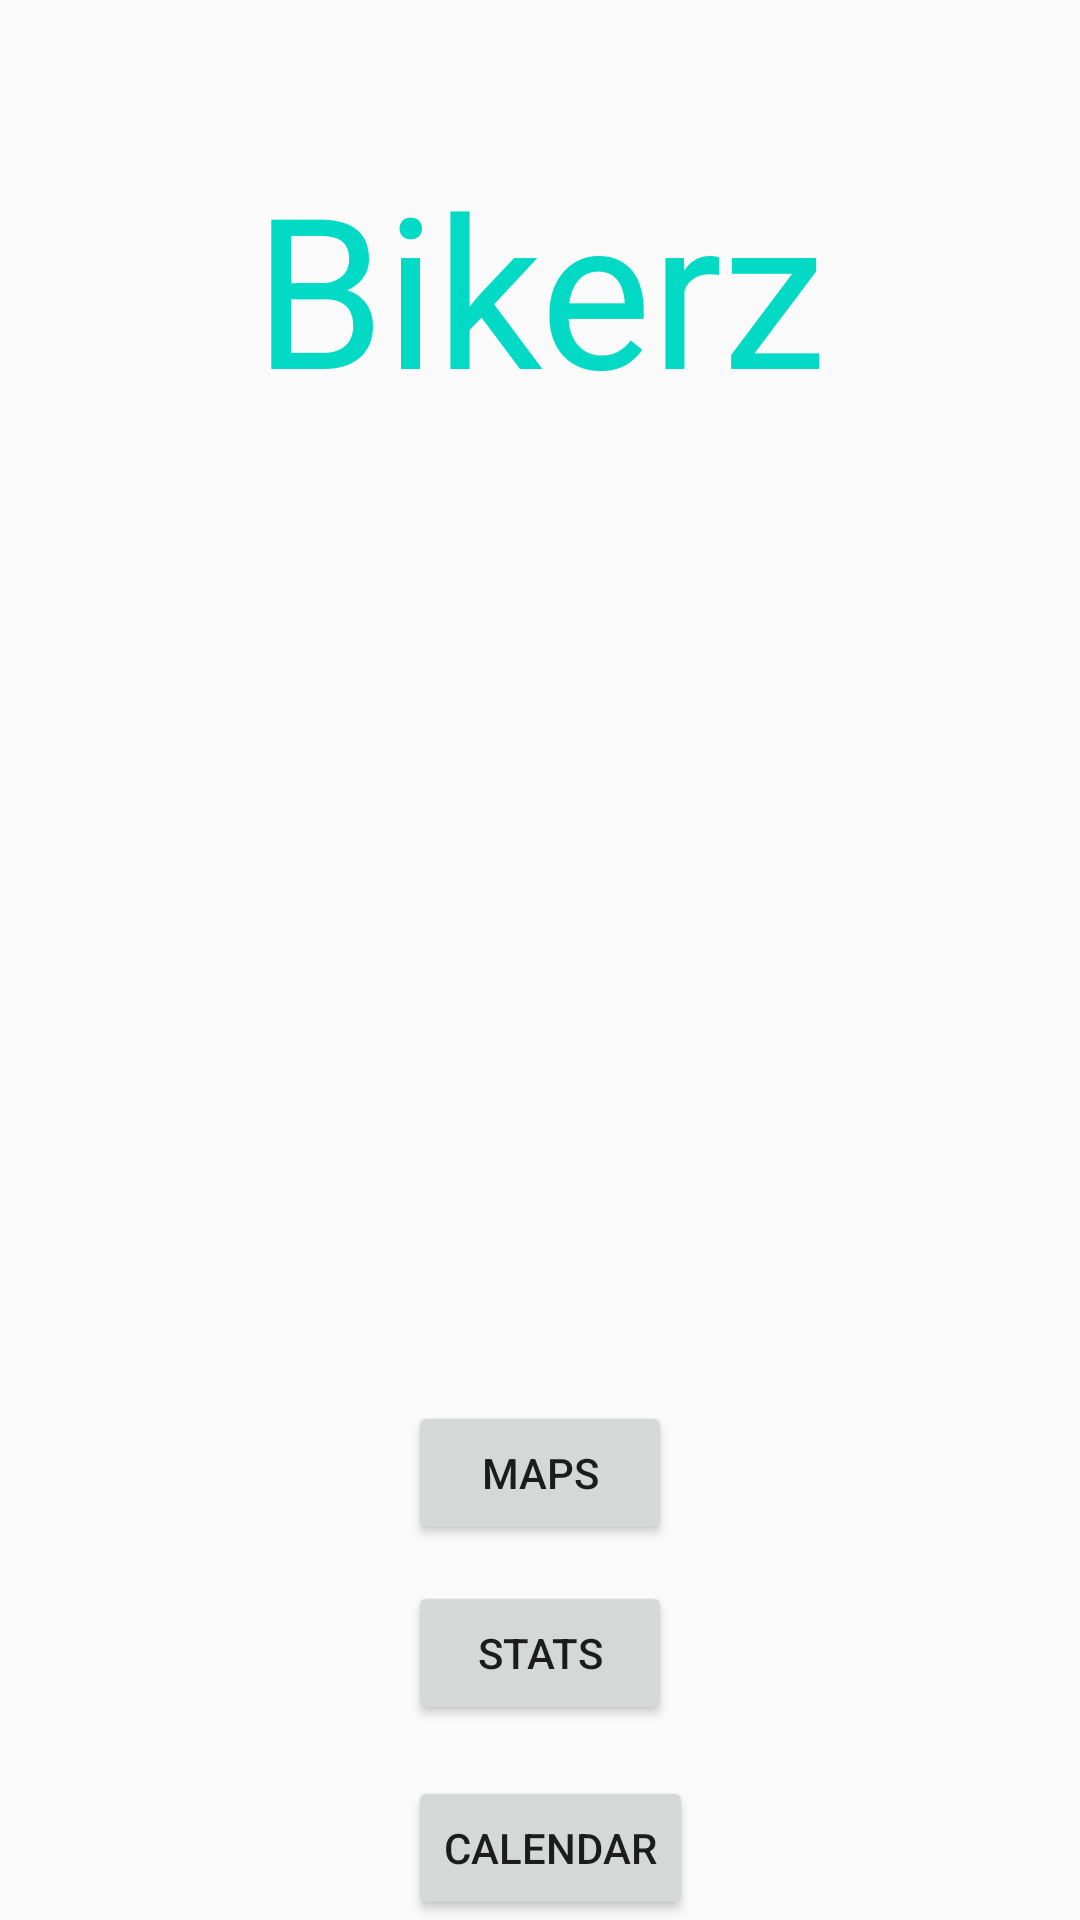

Produce the Android XML layout that renders to this screen, including the resource entries it uses.
<!-- AndroidManifest.xml: application theme AppTheme -->
<!-- res/layout/content_main.xml -->
<?xml version="1.0" encoding="utf-8"?>
<RelativeLayout xmlns:android="http://schemas.android.com/apk/res/android"
    xmlns:app="http://schemas.android.com/apk/res-auto"
    xmlns:tools="http://schemas.android.com/tools"
    android:layout_width="match_parent"
    android:layout_height="match_parent"
    android:paddingBottom="@dimen/activity_vertical_margin"
    android:paddingLeft="@dimen/activity_horizontal_margin"
    android:paddingRight="@dimen/activity_horizontal_margin"
    android:paddingTop="@dimen/activity_vertical_margin"
    app:layout_behavior="@string/appbar_scrolling_view_behavior"
    tools:context="com.example.robin.project_4_group_5_app.MainActivity"
    tools:showIn="@layout/activity_main">

    <TextView
        android:textColor="@color/colorAccent"
        android:layout_width="wrap_content"
        android:layout_height="wrap_content"
        android:text="@string/app_name"
        android:id="@+id/textView"
        android:textSize="70sp"
        android:layout_marginTop="49dp"
        android:layout_alignParentTop="true"
        android:layout_centerHorizontal="true" />

    <Button
        android:layout_width="wrap_content"
        android:layout_height="wrap_content"
        android:text="@string/maps"
        android:id="@+id/home_button_1"
        android:layout_marginBottom="125dp"
        android:onClick="HomeButtonClick"
        android:layout_alignParentBottom="true"
        android:layout_centerHorizontal="true" />

    <Button
        android:layout_width="wrap_content"
        android:layout_height="wrap_content"
        android:text="Calendar"
        android:id="@+id/home_button_2"
        android:onClick="thirdHomeButtonClick"
        android:layout_alignParentBottom="true"
        android:layout_alignLeft="@+id/home_button_3"
        android:layout_alignStart="@+id/home_button_3" />

    <Button
        android:layout_width="wrap_content"
        android:layout_height="wrap_content"
        android:text="@string/stats"
        android:id="@+id/home_button_3"
        android:onClick="secondHomeButtonClick"
        android:layout_above="@+id/home_button_2"
        android:layout_alignLeft="@+id/home_button_1"
        android:layout_alignStart="@+id/home_button_1"
        android:layout_marginBottom="17dp" />

</RelativeLayout>
<!-- resources referenced by this layout -->
<resources>
  <string name="app_name">Bikerz</string>
  <string name="maps">Maps</string>
  <string name="stats">Stats</string>
  <style name="AppTheme" parent="Theme.AppCompat.Light.DarkActionBar">
          
          
          <item name="colorPrimary">@color/colorPrimary</item>
          <item name="colorPrimaryDark">@color/colorPrimaryDark</item>
          <item name="colorAccent">@color/colorAccent</item>
      </style>
  <!-- not gathered from this repository: default colours our renderer supplied (Android Studio template values) -->
  <color name="colorPrimary">#FF6200EE</color>
  <color name="colorPrimaryDark">#FF3700B3</color>
  <color name="colorAccent">#FF03DAC5</color>
</resources>
